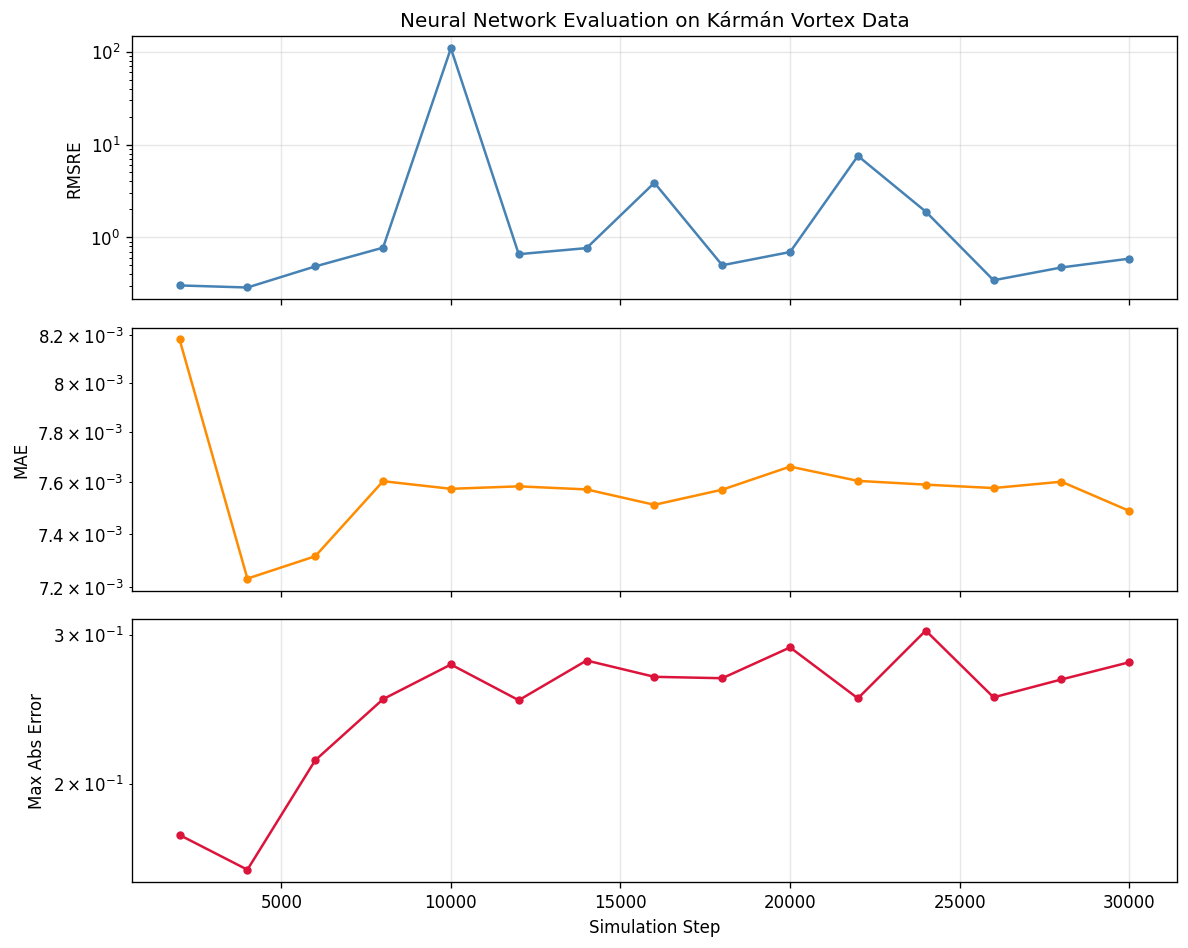

Data behind this chart, as committed beside it:
step, rmsre, mae, max_abs_error
2.000000000000000000e+03, 3.036670019541079513e-01, 8.181516136247813167e-03, 1.740208909514129321e-01
4.000000000000000000e+03, 2.885272601304439966e-01, 7.231424796266664769e-03, 1.583384637576426557e-01
6.000000000000000000e+03, 4.866356647369656230e-01, 7.315303757433566818e-03, 2.132197684572596508e-01
8.000000000000000000e+03, 7.749744259440871641e-01, 7.604326490893293690e-03, 2.517454482037378982e-01
1.000000000000000000e+04, 1.084689282967239308e+02, 7.574521978262887222e-03, 2.766266771471660446e-01
1.200000000000000000e+04, 6.590884684302444896e-01, 7.584162823417410840e-03, 2.510253929800398409e-01
1.400000000000000000e+04, 7.665689432487849952e-01, 7.572142109043336448e-03, 2.796394120243440029e-01
1.600000000000000000e+04, 3.870919576701785214e+00, 7.512224604674964251e-03, 2.675053643064349562e-01
1.800000000000000000e+04, 5.009417964171515303e-01, 7.571092995255123727e-03, 2.664863024656211055e-01
2.000000000000000000e+04, 6.952590450474759320e-01, 7.661790559049795092e-03, 2.897665361580564758e-01
2.200000000000000000e+04, 7.533209893030409887e+00, 7.605625123689223333e-03, 2.522936329411612499e-01
2.400000000000000000e+04, 1.894561978689544013e+00, 7.590819711198818973e-03, 3.033484222601453562e-01
2.600000000000000000e+04, 3.451332532488159965e-01, 7.577448925185349855e-03, 2.529862329347448702e-01
2.800000000000000000e+04, 4.741391122599606933e-01, 7.602343626116090519e-03, 2.655980276824135844e-01
3.000000000000000000e+04, 5.897960882846996489e-01, 7.488668520965999047e-03, 2.783009802561735579e-01
